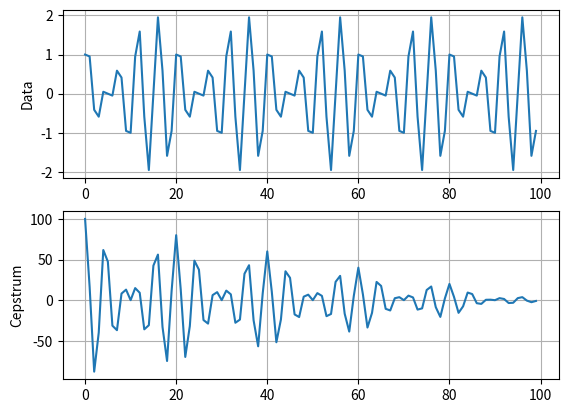

Recreate this plot in Python.
import numpy
from scipy import signal
from matplotlib import pyplot as plt
from math import sqrt, log, exp, pi

def autocorr(x):
    result = numpy.correlate(x, x, mode='full')
    return result[int(result.size/2):]

if __name__ == '__main__':

    dat = numpy.arange(0,100)
    arr1 = (2*numpy.pi/4)*dat
    arr2 = (2*numpy.pi/5)*dat
    #arr3 = (2*numpy.pi/2)*dat
    s1 = numpy.cos(arr1)
    s2 = numpy.sin(arr2)
    #s3 = numpy.cos(arr3)
    sig = s1+s2

    cor = autocorr(sig)

    plt.figure(1)
    
    plt.subplot(2,1,1)
    plt.plot(sig)
    plt.ylabel("Data")
    plt.grid(True)

    plt.subplot(2,1,2)
    plt.plot(cor)
    plt.ylabel("Cepstrum")
    plt.grid(True)
    
    plt.show()
